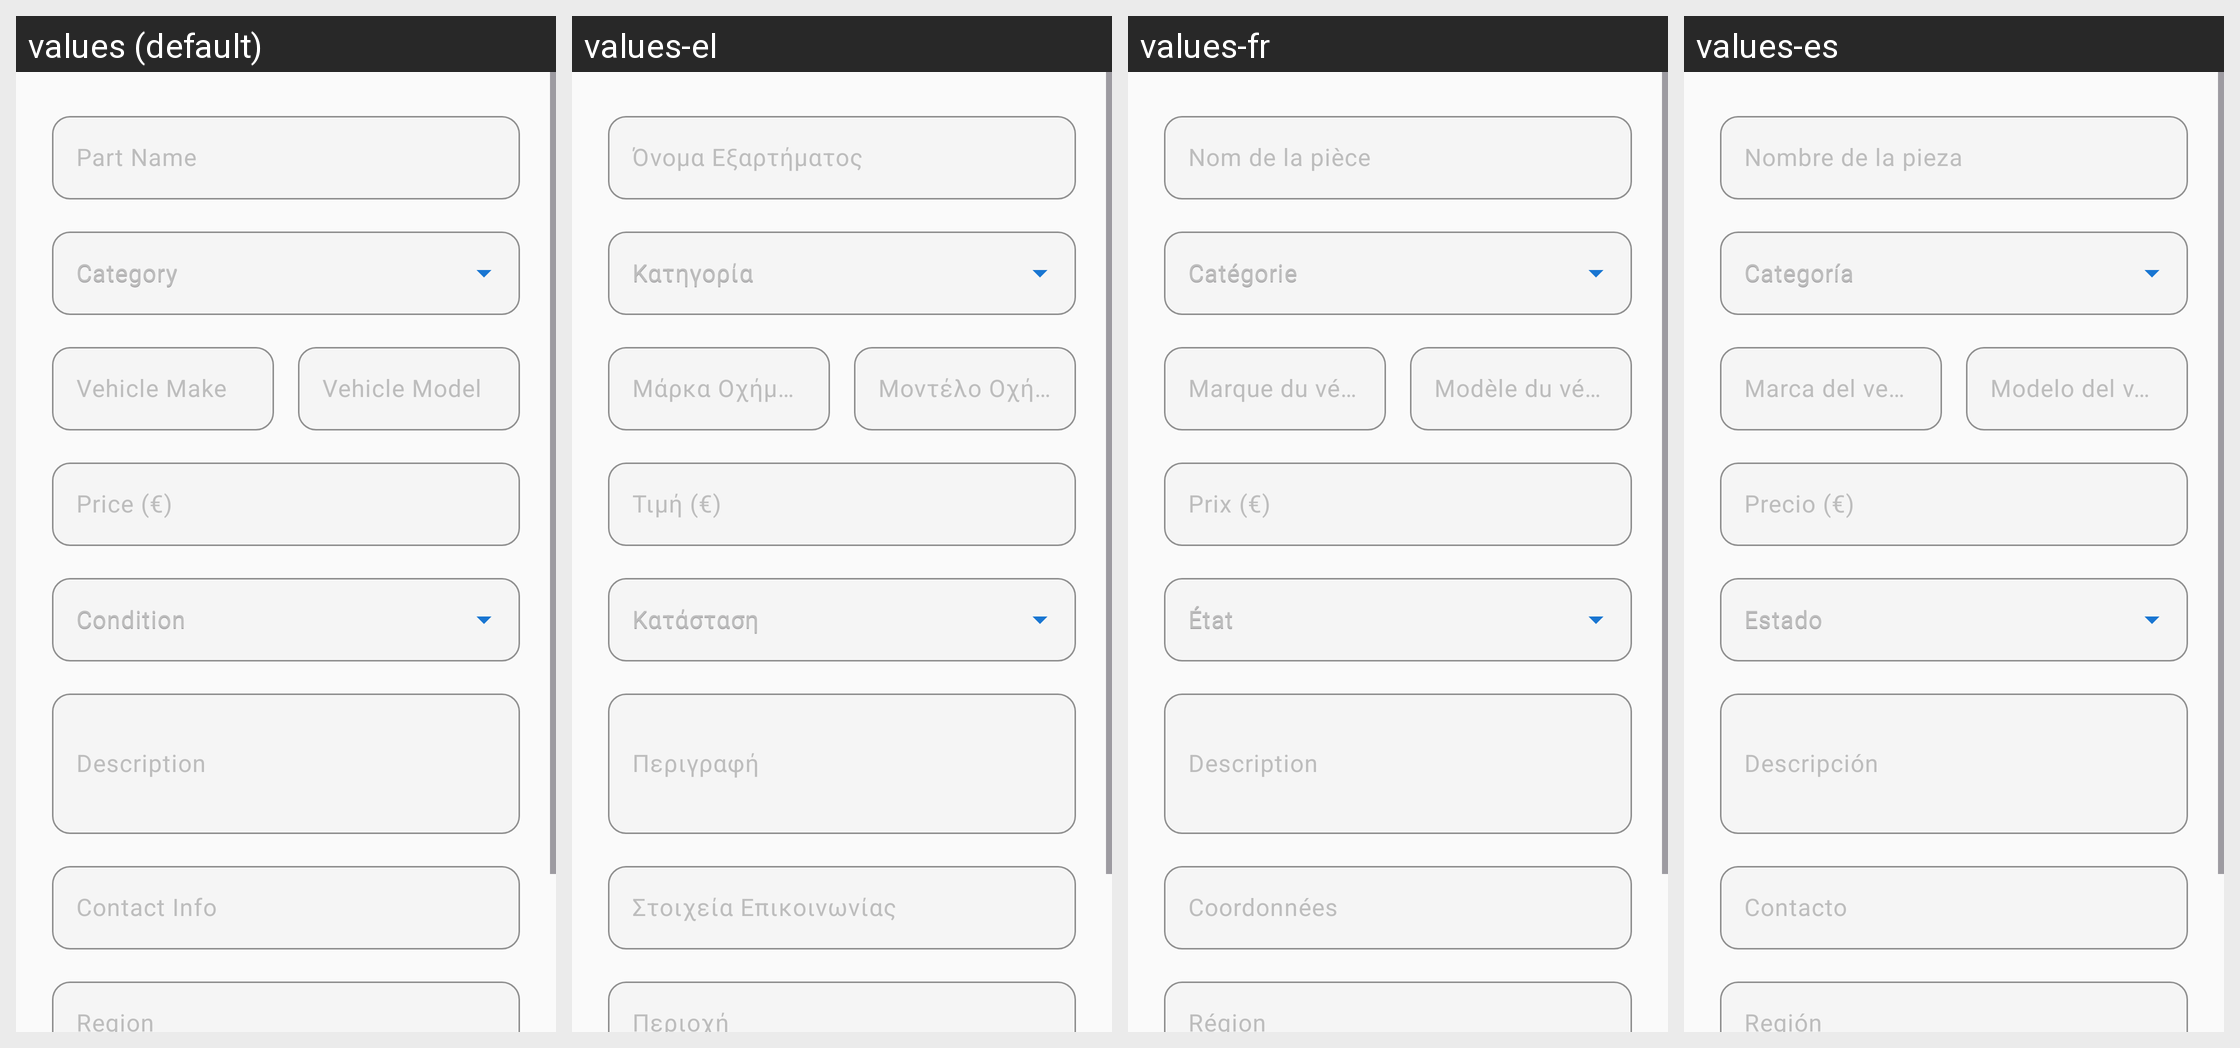

For this localized Android screen grid, give each drawn string resource with its value in every locale shown.
Android screen res/layout/fragment_add_part.xml rendered under 4 locales, left to right: values (default), values-el, values-fr, values-es. Device: Nexus 5 (rendered at 1080×1920; each locale shown at half size, 540×960, under a caption strip naming it); theme Theme.Geardex.
Other locales in the repository, not shown: values-de, values-it.
Strings drawn on this screen, with the default value and each locale's value (text and hints the layout hard-codes, and strings that could not be matched under every locale, appear in the picture but are not listed):

marketplace_part_name
  values: Part Name
  values-el: Όνομα Εξαρτήματος
  values-fr: Nom de la pièce
  values-es: Nombre de la pieza

marketplace_category
  values: Category
  values-el: Κατηγορία
  values-fr: Catégorie
  values-es: Categoría

marketplace_vehicle_make
  values: Vehicle Make
  values-el: Μάρκα Οχήματος
  values-fr: Marque du véhicule
  values-es: Marca del vehículo

marketplace_vehicle_model
  values: Vehicle Model
  values-el: Μοντέλο Οχήματος
  values-fr: Modèle du véhicule
  values-es: Modelo del vehículo

marketplace_price
  values: Price (€)
  values-el: Τιμή (€)
  values-fr: Prix (€)
  values-es: Precio (€)

marketplace_condition
  values: Condition
  values-el: Κατάσταση
  values-fr: État
  values-es: Estado

marketplace_description
  values: Description
  values-el: Περιγραφή
  values-fr: Description
  values-es: Descripción

marketplace_contact
  values: Contact Info
  values-el: Στοιχεία Επικοινωνίας
  values-fr: Coordonnées
  values-es: Contacto

marketplace_region
  values: Region
  values-el: Περιοχή
  values-fr: Région
  values-es: Región
